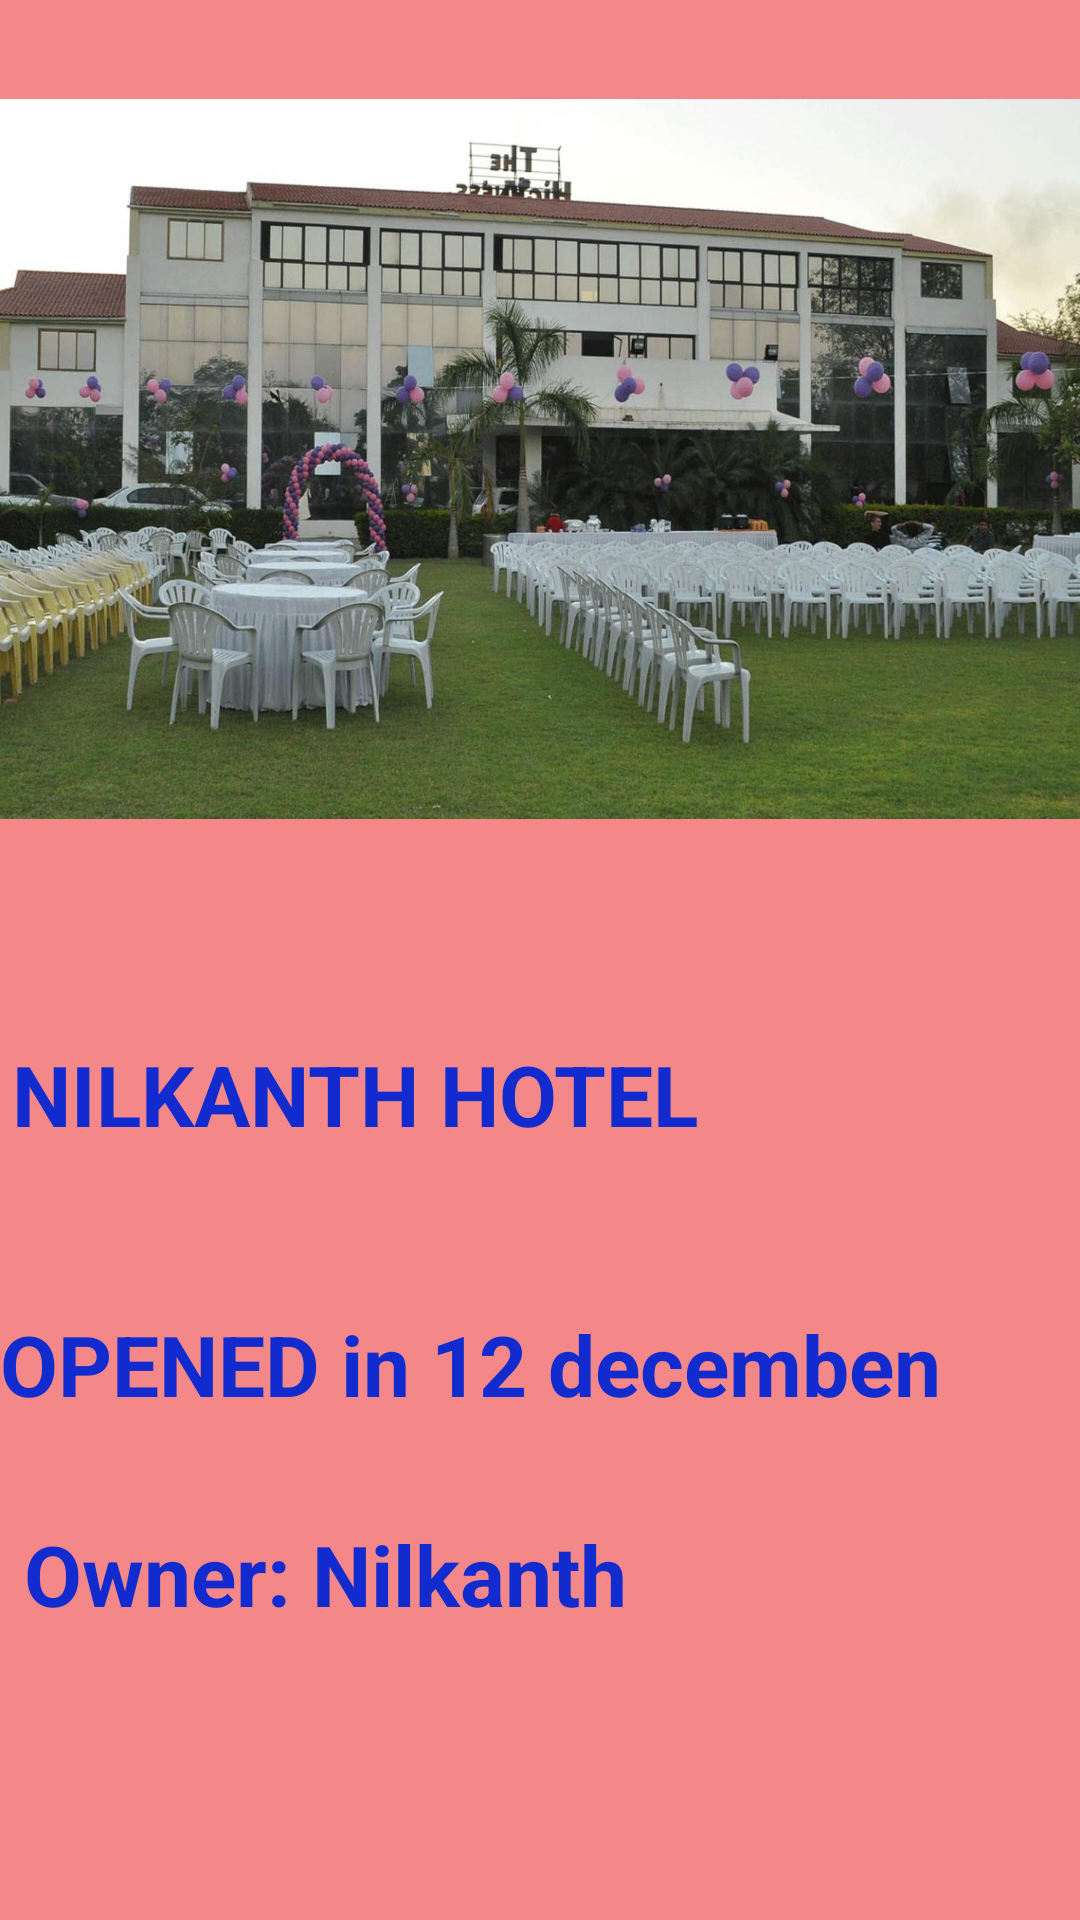

Layout XML and referenced resources for this Android screen:
<!-- AndroidManifest.xml: application theme Theme.19012021065_ASSIGNMENT2 -->
<!-- res/layout/activity_nilkanth_hotel.xml -->
<?xml version="1.0" encoding="utf-8"?>
<androidx.constraintlayout.widget.ConstraintLayout xmlns:android="http://schemas.android.com/apk/res/android"
    xmlns:app="http://schemas.android.com/apk/res-auto"
    xmlns:tools="http://schemas.android.com/tools"
    android:layout_width="match_parent"
    android:layout_height="match_parent"
    android:background="#F48787"
    tools:context=".NILKANTH_HOTEL">


    <ImageView
        android:id="@+id/imageView2"
        android:layout_width="match_parent"
        android:layout_height="306dp"
        app:layout_constraintStart_toStartOf="parent"
        app:layout_constraintTop_toTopOf="parent"
        app:srcCompat="@drawable/nilkanth_hotel" />

    <TextView
        android:id="@+id/textView2"
        android:layout_width="match_parent"
        android:layout_height="34dp"
        android:layout_marginTop="56dp"
        android:text="OPENED in 12 decemben 1990"
        android:textColor="#112BCF"
        android:textSize="28dp"
        android:textStyle="bold"
        app:layout_constraintStart_toStartOf="@+id/textView3"
        app:layout_constraintTop_toBottomOf="@+id/textView3" />

    <TextView
        android:id="@+id/textView3"
        android:layout_width="match_parent"
        android:layout_height="34dp"
        android:layout_marginStart="4dp"
        android:layout_marginLeft="4dp"
        android:layout_marginTop="40dp"
        android:text="NILKANTH HOTEL"
        android:textColor="#112BCF"
        android:textSize="28dp"
        android:textStyle="bold"
        app:layout_constraintStart_toStartOf="parent"
        app:layout_constraintTop_toBottomOf="@+id/imageView2" />

    <TextView
        android:id="@+id/textView4"
        android:layout_width="match_parent"
        android:layout_height="34dp"
        android:layout_marginStart="8dp"
        android:layout_marginLeft="8dp"
        android:layout_marginTop="36dp"
        android:text="Owner: Nilkanth "
        android:textColor="#112BCF"
        android:textSize="28dp"
        android:textStyle="bold"
        app:layout_constraintStart_toStartOf="@+id/textView2"
        app:layout_constraintTop_toBottomOf="@+id/textView2" />
</androidx.constraintlayout.widget.ConstraintLayout>
<!-- resources referenced by this layout -->
<resources>
  <!-- drawable nilkanth_hotel: jpg bitmap (drawable-v24, 180768 bytes) -->
  <style name="Theme.19012021065_ASSIGNMENT2" parent="Theme.MaterialComponents.DayNight.DarkActionBar">
          
          <item name="colorPrimary">@color/purple_500</item>
          <item name="colorPrimaryVariant">@color/purple_700</item>
          <item name="colorOnPrimary">@color/white</item>
          
          <item name="colorSecondary">@color/teal_200</item>
          <item name="colorSecondaryVariant">@color/teal_700</item>
          <item name="colorOnSecondary">@color/black</item>
          
          <item name="android:statusBarColor" tools:targetApi="l">?attr/colorPrimaryVariant</item>
          
      </style>
  <!-- not gathered from this repository: default colours our renderer supplied (Android Studio template values) -->
  <color name="purple_500">#FF6200EE</color>
  <color name="purple_700">#FF3700B3</color>
  <color name="teal_200">#FF03DAC5</color>
  <color name="teal_700">#FF018786</color>
  <color name="black">#FF000000</color>
  <color name="white">#FFFFFFFF</color>
</resources>
